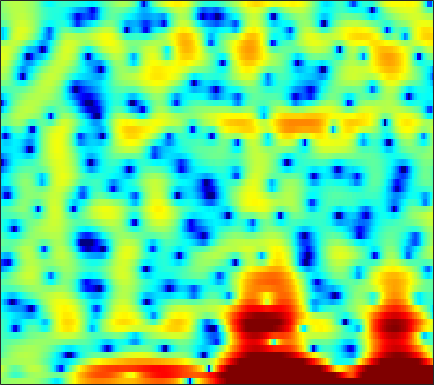

Data behind this chart, as committed beside it:
0.41178, 0.5488, 0.71699, 0.86228, 0.9521, 1.052, 1.1368, 1.2043, 1.2912, 1.383, 1.47, 1.5142, 1.5422, 1.5077, 1.4306, 1.259, 1.012, 0.74358, 0.32036, -0.22033, -0.96717, -1.6666, -2.7626, -4.1044
1.829, 1.17, 0.1998, -0.8538, -1.642, -2.568, -3.137, -3.222, -2.868, -2.141, -1.274, -0.638, 0.1091, 0.7126, 1.056, 1.368, 1.523, 1.538, 1.44, 1.216, 0.8816, 0.5721, 0.1146, -0.3586
2.911, 2.326, 1.451, 0.4992, -0.2179, -1.026, -1.462, -1.446, -1.007, -0.2542, 0.5769, 1.155, 1.806, 2.279, 2.508, 2.642, 2.575, 2.398, 1.987, 1.366, 0.5137, -0.2952, -1.625, -3.314
0.4436, 0.6316, 0.8482, 1.031, 1.148, 1.294, 1.441, 1.549, 1.688, 1.819, 1.925, 1.976, 1.99, 1.931, 1.828, 1.603, 1.27, 0.9393, 0.3901, -0.2892, -1.096, -1.777, -2.773, -3.841
-1.788, -1.121, -0.3663, 0.2601, 0.6551, 1.101, 1.472, 1.7, 1.946, 2.124, 2.241, 2.284, 2.279, 2.202, 2.095, 1.879, 1.577, 1.288, 0.8173, 0.2434, -0.4366, -1.017, -1.898, -2.912
-2.343, -1.769, -1.101, -0.5229, -0.147, 0.2849, 0.6533, 0.8912, 1.161, 1.379, 1.551, 1.648, 1.729, 1.758, 1.745, 1.676, 1.542, 1.395, 1.143, 0.8226, 0.4304, 0.08734, -0.4468, -1.063
-2.294, -2.07, -1.808, -1.568, -1.403, -1.188, -0.9605, -0.7852, -0.5418, -0.2871, -0.03036, 0.1559, 0.3829, 0.5772, 0.6952, 0.8154, 0.896, 0.9306, 0.9481, 0.934, 0.892, 0.8431, 0.7565, 0.6521
-2.642, -2.767, -3.046, -3.394, -3.684, -4.019, -4.168, -4.105, -3.746, -3.171, -2.499, -1.998, -1.402, -0.915, -0.6327, -0.3614, -0.1882, -0.1005, 0.004898, 0.1349, 0.3375, 0.5556, 0.9342, 1.382
-2.651, -3.045, -4.022, -5.668, -7.476, -11.11, -17.1, -19.02, -12.67, -8.316, -5.602, -4.203, -2.889, -2.083, -1.759, -1.678, -1.983, -2.473, -3.452, -4.591, -5.178, -4.657, -2.803, -0.561
-2.994, -3.237, -3.884, -4.84, -5.677, -6.893, -7.793, -7.999, -7.656, -6.836, -5.93, -5.336, -4.698, -4.246, -4.04, -3.98, -4.226, -4.679, -5.71, -7.217, -8.487, -7.986, -5.08, -1.792
-4.034, -4.273, -4.712, -5.26, -5.701, -6.292, -6.824, -7.191, -7.634, -8.102, -8.665, -9.132, -9.722, -10.09, -9.924, -9.011, -7.599, -6.456, -5.006, -3.659, -2.38, -1.398, -0.03828, 1.341
-5.577, -6.202, -7.166, -8.227, -8.946, -9.693, -10.05, -10.16, -10.22, -10.48, -11.21, -12.23, -14.65, -18.92, -21.29, -15.85, -10.62, -7.783, -4.892, -2.67, -0.8769, 0.2831, 1.639, 2.778
-6.789, -7.983, -10.25, -13.8, -18.2, -31.8, -20.56, -15.71, -12.15, -10.09, -8.814, -8.186, -7.535, -6.894, -6.302, -5.275, -4.001, -2.97, -1.601, -0.3157, 0.8438, 1.624, 2.53, 3.291
-4.978, -5.545, -6.452, -7.412, -8.016, -8.381, -8.079, -7.475, -6.404, -5.318, -4.315, -3.646, -2.858, -2.15, -1.66, -1.026, -0.4106, 0.03787, 0.6046, 1.137, 1.641, 1.986, 2.388, 2.74
-2.626, -2.634, -2.662, -2.659, -2.611, -2.453, -2.161, -1.873, -1.42, -0.9298, -0.4443, -0.1015, 0.305, 0.6277, 0.8151, 0.992, 1.073, 1.073, 0.9971, 0.8616, 0.6942, 0.5792, 0.4891, 0.5222
-1.79, -1.584, -1.267, -0.9034, -0.5961, -0.1622, 0.3004, 0.6611, 1.121, 1.553, 1.919, 2.138, 2.337, 2.408, 2.362, 2.144, 1.72, 1.244, 0.3804, -0.793, -2.29, -3.558, -5.07, -5.624
-4.083, -3.67, -2.997, -2.232, -1.614, -0.7587, 0.07557, 0.6799, 1.427, 2.084, 2.618, 2.919, 3.171, 3.241, 3.157, 2.836, 2.258, 1.623, 0.4481, -1.2, -3.51, -5.895, -10.19, -12.63
-11.01, -9.93, -8.669, -7.41, -6.354, -4.778, -3.134, -1.974, -0.5655, 0.6078, 1.535, 2.062, 2.545, 2.783, 2.808, 2.655, 2.303, 1.917, 1.265, 0.5108, -0.2797, -0.8367, -1.357, -1.504
-14.66, -15.04, -17.16, -19.8, -17.1, -11.38, -7.135, -4.781, -2.366, -0.5964, 0.6829, 1.37, 1.974, 2.258, 2.294, 2.141, 1.802, 1.473, 1.013, 0.6021, 0.3396, 0.2769, 0.3594, 0.5825
-7.644, -8.342, -9.251, -9.443, -8.646, -6.556, -4.185, -2.574, -0.7739, 0.608, 1.609, 2.11, 2.473, 2.483, 2.257, 1.633, 0.6435, -0.3069, -1.728, -2.945, -3.265, -2.728, -1.477, -0.1278
-1.976, -2.158, -2.248, -2.118, -1.849, -1.294, -0.5669, 0.02973, 0.8121, 1.491, 2.009, 2.265, 2.375, 2.178, 1.782, 0.8575, -0.6559, -2.332, -5.738, -11.66, -15.1, -9.321, -4.408, -1.473
-1.188, -1.39, -1.611, -1.743, -1.761, -1.645, -1.376, -1.086, -0.6133, -0.07368, 0.4284, 0.7473, 1.035, 1.129, 1.051, 0.7561, 0.2445, -0.2484, -0.9261, -1.413, -1.459, -1.141, -0.4278, 0.401
-2.474, -2.933, -3.658, -4.464, -5.054, -5.627, -5.709, -5.337, -4.417, -3.247, -2.092, -1.329, -0.4748, 0.1721, 0.537, 0.8744, 1.079, 1.183, 1.286, 1.4, 1.56, 1.701, 1.919, 2.124
-4.016, -4.694, -6.026, -8.065, -10.36, -15.33, -22.47, -16.85, -10.52, -6.838, -4.377, -3.012, -1.631, -0.6146, -0.02322, 0.5895, 1.073, 1.38, 1.742, 2.072, 2.375, 2.575, 2.8, 2.932
-4.279, -4.504, -5.128, -6.089, -6.99, -8.107, -8.488, -7.926, -6.433, -4.766, -3.326, -2.462, -1.573, -0.9525, -0.6243, -0.2838, 0.03993, 0.3055, 0.7544, 1.285, 1.848, 2.26, 2.726, 3.047
-3.247, -2.919, -2.683, -2.581, -2.518, -2.428, -2.219, -1.973, -1.552, -1.153, -0.8343, -0.7163, -0.8066, -1.209, -1.732, -2.631, -3.48, -3.692, -3.025, -1.554, 0.06865, 1.144, 2.267, 3.05
-2.706, -2.407, -2.039, -1.668, -1.356, -0.8918, -0.4072, -0.07515, 0.3115, 0.574, 0.6184, 0.4602, -0.09928, -1.194, -2.495, -5.311, -10.6, -18.57, -11.73, -5.093, -1.415, 0.4201, 2.111, 3.163
-5.397, -5.688, -5.866, -5.558, -4.989, -3.864, -2.636, -1.772, -0.82, -0.1064, 0.2997, 0.3992, 0.2813, -0.1225, -0.5938, -1.32, -1.921, -2.062, -1.653, -0.6651, 0.5253, 1.372, 2.334, 2.986
-10.13, -12.4, -17.39, -19.87, -14.67, -9.495, -6.14, -4.292, -2.478, -1.209, -0.363, 0.04836, 0.3544, 0.441, 0.4038, 0.3147, 0.2368, 0.254, 0.4127, 0.7607, 1.241, 1.652, 2.2, 2.654
-8.989, -9.819, -10.75, -10.53, -9.381, -7.159, -4.992, -3.597, -2.067, -0.9522, -0.1592, 0.2312, 0.49, 0.4863, 0.3474, 0.00986, -0.4179, -0.7256, -0.9687, -0.888, -0.3954, 0.1918, 1.081, 1.962
-6.562, -6.264, -5.772, -5.087, -4.429, -3.442, -2.395, -1.642, -0.7655, -0.06556, 0.399, 0.5742, 0.5533, 0.2119, -0.2899, -1.368, -3.004, -4.713, -7.588, -9.404, -7.028, -4.376, -1.438, 0.7401
-7.395, -6.817, -5.942, -4.996, -4.253, -3.278, -2.367, -1.754, -1.061, -0.5146, -0.1789, -0.07301, -0.1368, -0.4729, -0.9454, -1.905, -3.358, -4.807, -7.056, -8.225, -6.366, -4.107, -1.399, 0.7183
-12.33, -11.3, -9.575, -7.836, -6.679, -5.329, -4.209, -3.537, -2.788, -2.241, -1.871, -1.69, -1.556, -1.548, -1.605, -1.721, -1.865, -1.935, -1.883, -1.528, -0.8382, -0.139, 0.9117, 1.935
-24.92, -17.93, -13.12, -10.16, -8.551, -6.964, -5.821, -5.189, -4.577, -4.211, -3.971, -3.839, -3.666, -3.427, -3.169, -2.71, -2.126, -1.619, -0.8746, -0.0666, 0.7653, 1.383, 2.189, 2.9
-11.51, -10.93, -9.757, -8.542, -7.717, -6.842, -6.275, -6.022, -6, -6.245, -6.733, -7.192, -7.713, -7.719, -7.211, -5.967, -4.356, -3.122, -1.553, -0.1586, 1.082, 1.898, 2.818, 3.566
-6.911, -7.032, -6.982, -6.75, -6.553, -6.314, -6.23, -6.36, -6.85, -7.808, -9.536, -11.56, -16.13, -25.69, -19.8, -11.99, -7.562, -5.147, -2.626, -0.6197, 0.993, 1.998, 3.084, 3.92
-6.722, -7.38, -7.805, -7.644, -7.27, -6.712, -6.292, -6.209, -6.383, -7.065, -8.124, -9.113, -10.48, -11.07, -10.54, -8.768, -6.48, -4.745, -2.59, -0.6874, 0.9195, 1.944, 3.078, 3.934
-9.954, -14.07, -18.61, -13.31, -9.994, -7.217, -5.63, -4.954, -4.672, -4.935, -5.59, -6.316, -7.366, -8.234, -8.464, -7.785, -6.163, -4.655, -2.622, -0.7847, 0.7971, 1.797, 2.9, 3.75
-5.069, -6.431, -7.225, -6.267, -5, -3.408, -2.289, -1.801, -1.657, -2.007, -3.039, -4.298, -6.887, -11.58, -19.16, -18.35, -9.303, -5.899, -2.962, -1.002, 0.3392, 1.089, 1.915, 2.648
-0.8323, -0.9153, -0.819, -0.4572, -0.05542, 0.5231, 0.9938, 1.207, 1.28, 1.038, 0.4067, -0.2976, -1.533, -2.851, -3.593, -3.702, -2.962, -2.245, -1.517, -1.281, -1.565, -2.075, -2.734, -2.59
-2.391, -1.974, -1.264, -0.4603, 0.1545, 0.9111, 1.561, 1.942, 2.299, 2.424, 2.394, 2.243, 1.939, 1.594, 1.331, 1.02, 0.6888, 0.3517, -0.3437, -1.546, -3.592, -6.083, -12.14, -18.48
-8.945, -7.627, -5.545, -3.581, -2.316, -0.8916, 0.2509, 0.9402, 1.636, 2.127, 2.438, 2.571, 2.642, 2.592, 2.493, 2.253, 1.896, 1.531, 0.8806, 0.01965, -1.019, -1.85, -2.783, -3.141
-21.05, -14.32, -9.316, -6.114, -4.333, -2.505, -1.127, -0.3196, 0.5268, 1.184, 1.658, 1.935, 2.2, 2.356, 2.408, 2.391, 2.273, 2.122, 1.832, 1.458, 1.023, 0.6905, 0.2612, -0.1043
-8.74, -7.793, -6.24, -4.715, -3.69, -2.535, -1.61, -1.04, -0.4001, 0.1271, 0.5863, 0.8916, 1.255, 1.581, 1.787, 2.018, 2.174, 2.234, 2.243, 2.165, 1.996, 1.815, 1.504, 1.095
-3.46, -3.194, -2.809, -2.432, -2.198, -1.961, -1.815, -1.738, -1.637, -1.491, -1.216, -0.9282, -0.4342, 0.1359, 0.5774, 1.137, 1.632, 1.942, 2.26, 2.457, 2.531, 2.492, 2.317, 1.983
-0.2303, -0.2885, -0.4761, -0.8144, -1.189, -1.865, -2.74, -3.507, -4.569, -5.357, -5.496, -5.044, -3.927, -2.608, -1.634, -0.4667, 0.5352, 1.171, 1.863, 2.384, 2.739, 2.893, 2.94, 2.808
1.728, 1.486, 0.9626, 0.1582, -0.6536, -2.098, -4.09, -6.105, -9.896, -16.36, -21.83, -14.93, -9.567, -6.327, -4.558, -2.705, -1.241, -0.3251, 0.6951, 1.519, 2.159, 2.532, 2.874, 3.038
2.833, 2.559, 1.956, 1.059, 0.1738, -1.324, -3.203, -4.864, -7.32, -9.615, -10.77, -10.47, -9.215, -7.666, -6.49, -4.98, -3.591, -2.625, -1.459, -0.4255, 0.4814, 1.075, 1.757, 2.287
3.752, 3.542, 3.029, 2.272, 1.518, 0.2735, -1.22, -2.498, -4.371, -6.309, -8.197, -9.418, -10.49, -10.47, -9.757, -8.328, -6.833, -5.812, -4.559, -3.388, -2.233, -1.379, -0.2617, 0.7634
4.363, 4.249, 3.915, 3.359, 2.787, 1.808, 0.507, -0.6893, -2.64, -5.201, -8.672, -12.48, -22.21, -23.84, -16.34, -12.22, -10.32, -9.65, -9.148, -8.474, -7.12, -5.683, -3.607, -1.663
3.825, 3.811, 3.726, 3.512, 3.266, 2.76, 2, 1.247, -0.07071, -1.764, -3.786, -5.422, -7.386, -8.553, -8.907, -9.333, -10.3, -11.79, -15.86, -27.81, -18.22, -12.22, -7.542, -4.345
1.178, 1.181, 1.455, 1.964, 2.356, 2.734, 2.89, 2.797, 2.413, 1.775, 0.9106, 0.1606, -0.9133, -2.024, -2.897, -4.199, -5.738, -7.058, -8.836, -10.09, -10.04, -9.207, -7.578, -5.64
-6.721, -8.034, -5.646, -2.14, -0.1333, 1.784, 3.006, 3.563, 3.939, 3.954, 3.672, 3.303, 2.628, 1.755, 0.9737, -0.2157, -1.602, -2.779, -4.508, -6.494, -8.764, -10.64, -12.36, -10.8
-6.981, -7.798, -5.854, -2.757, -0.792, 1.206, 2.582, 3.31, 3.925, 4.187, 4.165, 3.983, 3.534, 2.868, 2.233, 1.204, -0.05399, -1.149, -2.899, -5.074, -7.839, -10.44, -13.47, -11.99
-1.805, -1.598, -1.026, -0.1649, 0.5539, 1.474, 2.258, 2.717, 3.136, 3.348, 3.353, 3.223, 2.886, 2.375, 1.885, 1.09, 0.1485, -0.6469, -1.796, -3.002, -4.152, -4.884, -5.499, -5.596
-0.3628, -0.05155, 0.4173, 0.9092, 1.284, 1.756, 2.164, 2.4, 2.61, 2.698, 2.646, 2.516, 2.228, 1.81, 1.414, 0.7905, 0.08416, -0.4966, -1.292, -2.062, -2.783, -3.231, -3.69, -3.984
0.172, 0.5275, 0.9865, 1.401, 1.677, 1.985, 2.215, 2.336, 2.428, 2.416, 2.31, 2.169, 1.891, 1.507, 1.15, 0.5851, -0.07463, -0.6125, -1.378, -2.143, -2.846, -3.289, -3.736, -3.995
0.3406, 0.8194, 1.355, 1.789, 2.03, 2.254, 2.379, 2.42, 2.408, 2.324, 2.183, 2.034, 1.773, 1.432, 1.113, 0.5783, -0.1307, -0.7798, -1.811, -3.029, -4.249, -5.042, -5.651, -5.605
